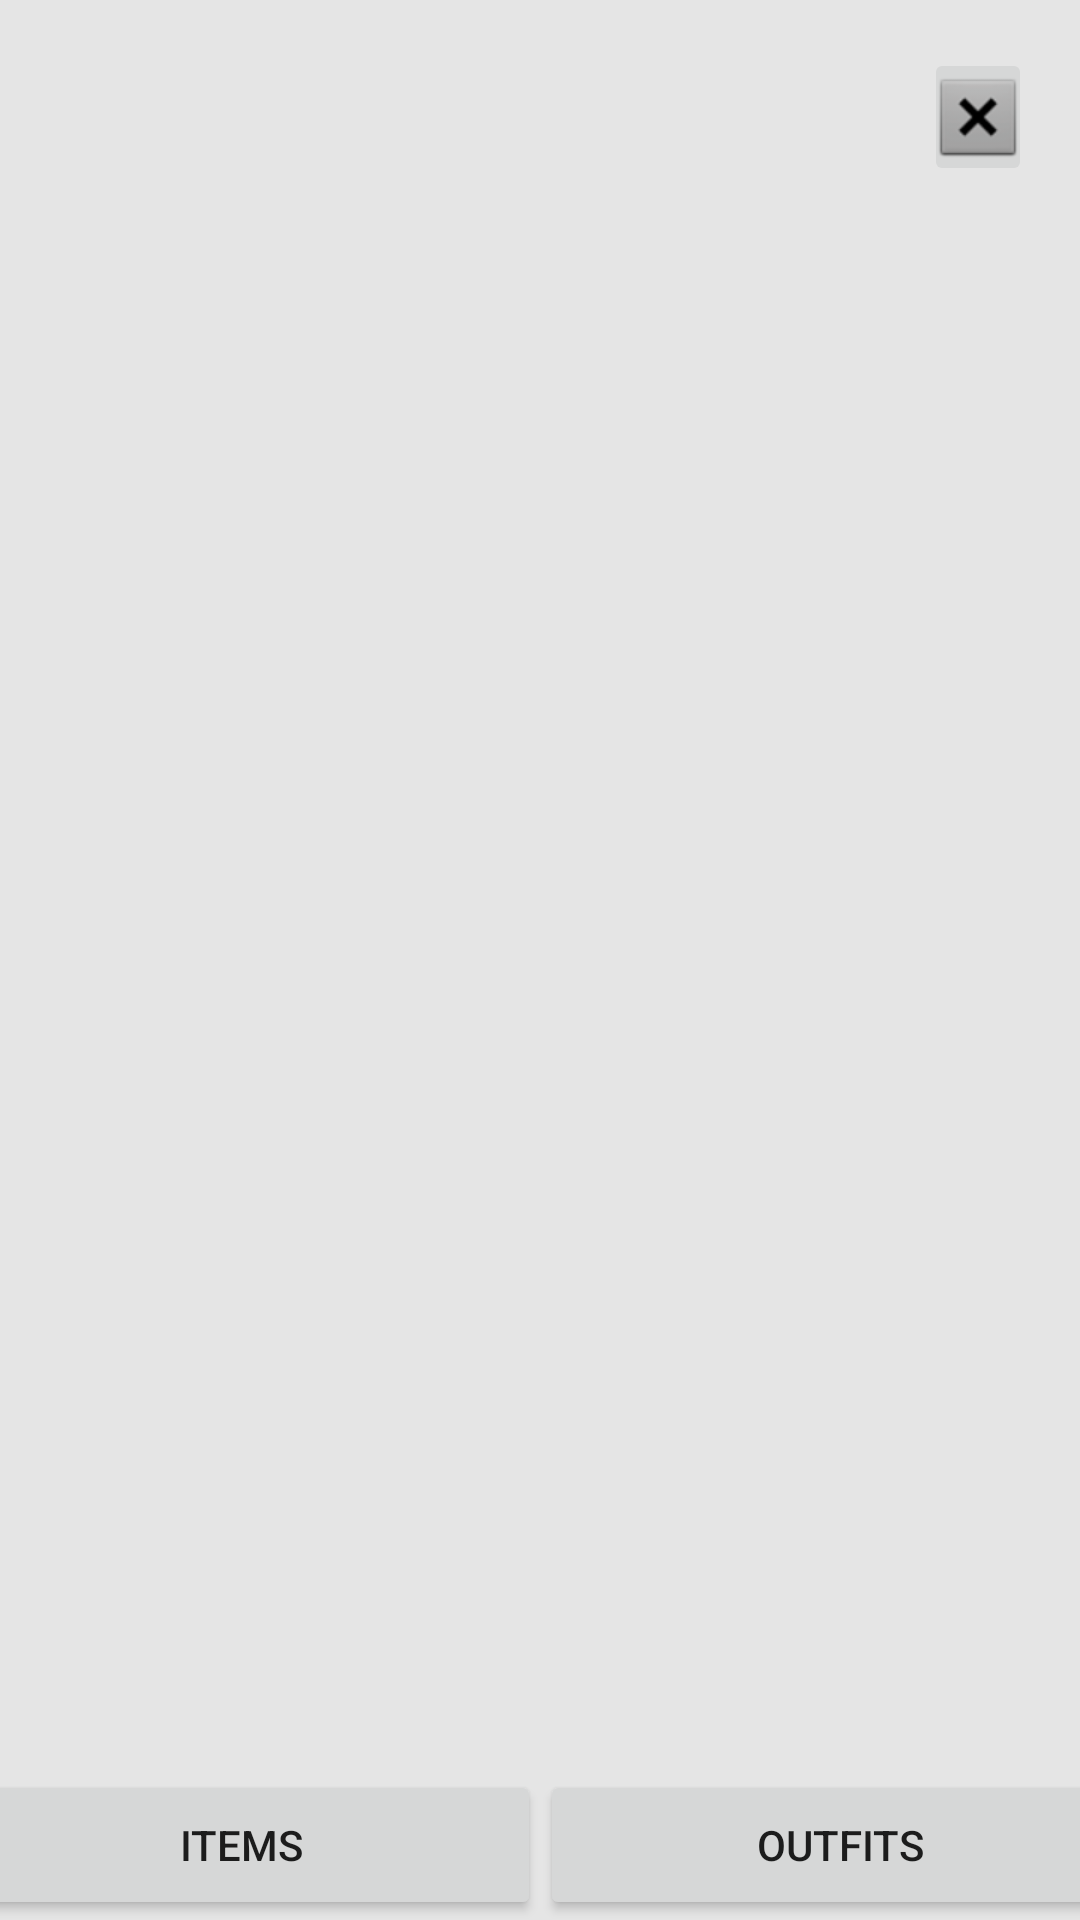

Write the Android layout XML for this screen, with the resource values it uses.
<!-- AndroidManifest.xml: application theme Theme.OutfitGenerator -->
<!-- res/layout/fragment_outfit.xml -->
<?xml version="1.0" encoding="utf-8"?>
<androidx.constraintlayout.widget.ConstraintLayout xmlns:android="http://schemas.android.com/apk/res/android"
    xmlns:app="http://schemas.android.com/apk/res-auto"
    xmlns:tools="http://schemas.android.com/tools"
    android:layout_width="match_parent"
    android:layout_height="match_parent">

    <androidx.recyclerview.widget.RecyclerView
        android:id="@+id/outfitRecyclerView"
        android:layout_width="wrap_content"
        android:layout_height="wrap_content"
        tools:ignore="MissingConstraints" />
    <Button
        android:id="@+id/outfit_items_button"
        android:layout_width="200dp"
        android:layout_height="50dp"
        android:text="Items"
        app:layout_constraintBottom_toBottomOf="parent"
        app:layout_constraintEnd_toStartOf="@+id/outfit_outfits_button"
        app:layout_constraintHorizontal_bias="0.5"
        app:layout_constraintStart_toStartOf="parent">

    </Button>

    <Button
        android:id="@+id/outfit_outfits_button"
        android:layout_width="200dp"
        android:layout_height="50dp"
        android:text="Outfits"
        app:layout_constraintBottom_toBottomOf="parent"
        app:layout_constraintEnd_toEndOf="parent"
        app:layout_constraintHorizontal_bias="0.5"
        app:layout_constraintStart_toEndOf="@+id/outfit_items_button">

    </Button>

    <ImageButton
        android:id="@+id/outfit_x"
        android:layout_width="36dp"
        android:layout_height="46dp"
        android:layout_marginTop="16dp"
        android:layout_marginEnd="16dp"
        android:src="@android:drawable/btn_dialog"
        android:textSize="18sp"
        app:layout_constraintEnd_toEndOf="parent"
        app:layout_constraintTop_toTopOf="parent"
        tools:srcCompat="@android:drawable/btn_dialog">

    </ImageButton>

</androidx.constraintlayout.widget.ConstraintLayout>
<!-- resources referenced by this layout -->
<resources>
  <style name="Theme.OutfitGenerator" parent="Theme.MaterialComponents.DayNight.DarkActionBar">
          
          <item name="colorPrimary">@color/dark_grey</item>
          <item name="colorPrimaryVariant">@color/grey</item>
          <item name="colorOnPrimary">@color/white</item>
          
          <item name="colorSecondary">@color/main_green</item>
          <item name="colorSecondaryVariant">@color/teal_700</item>
          <item name="colorOnSecondary">@color/black</item>
          
          <item name="android:statusBarColor" tools:targetApi="l">?attr/colorPrimaryVariant</item>
          
          <item name="android:windowBackground">@color/light_grey</item>
      </style>
  <color name="dark_grey">#414141</color>
  <color name="grey">#B6B6B6</color>
  <color name="white">#FFFFFFFF</color>
  <color name="main_green">#65A26E</color>
  <color name="teal_700">#FF018786</color>
  <color name="black">#FF000000</color>
  <color name="light_grey">#E5E5E5</color>
</resources>
